The GitHub repository sheikhwasif183/Classification-and-Sorting-of-Recyclables-from-Trash- contains a labelled image folder "dataset" with 4 categories: general waste, glass metal, paper cardboard, plastic items. Examples follow, each with its label.

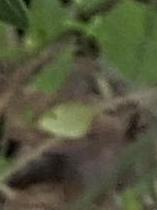
Label: general waste

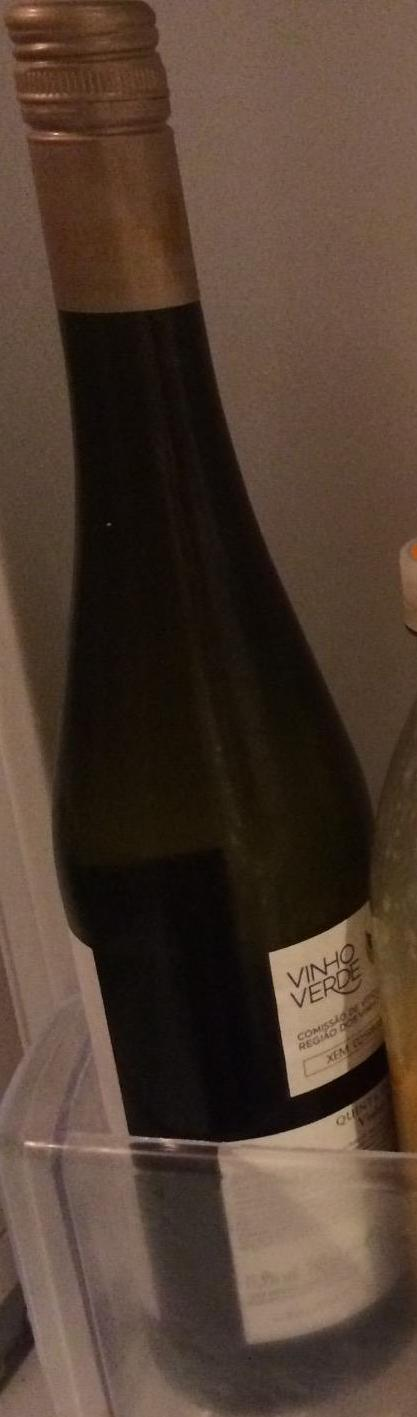
Label: glass metal

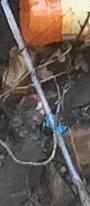
Label: plastic items

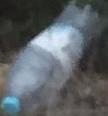
Label: plastic items

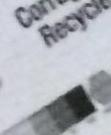
Label: paper cardboard

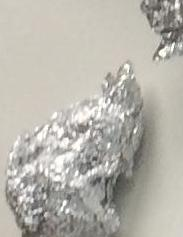
Label: general waste
